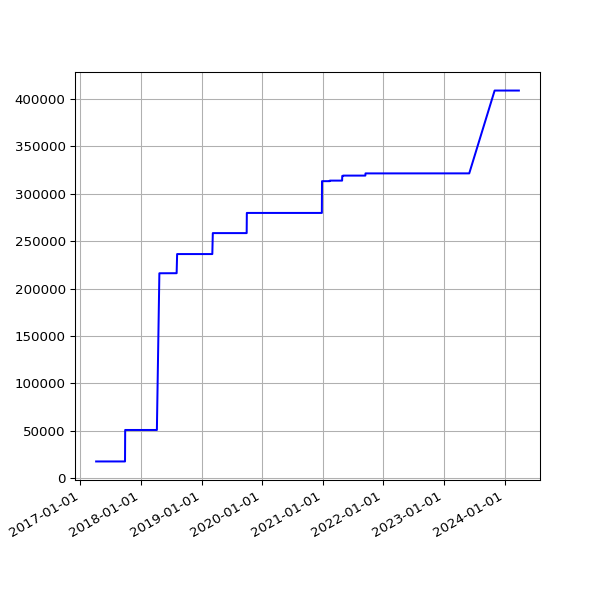

The file beside this chart, header and first rows:
date, value
2017-04-06 04:59:05 +0100, 17747
2017-04-07 04:57:54 +0100, 17747
2017-04-08 04:55:56 +0100, 17747
2017-04-09 04:57:11 +0100, 17747
2017-04-10 04:55:46 +0100, 17747
2017-04-11 04:59:51 +0100, 17747
2017-04-12 04:56:22 +0100, 17747
2017-04-13 04:58:49 +0100, 17747
2017-04-14 04:57:13 +0100, 17747
2017-04-15 04:57:19 +0100, 17747
2017-04-16 04:57:07 +0100, 17747
2017-04-17 04:58:36 +0100, 17747
2017-04-18 05:01:35 +0100, 17747
2017-04-19 04:58:22 +0100, 17747
2017-04-20 05:01:55 +0100, 17747
2017-04-21 04:58:20 +0100, 17747
2017-04-22 04:58:08 +0100, 17747
2017-04-23 04:58:41 +0100, 17747
2017-04-24 04:55:37 +0100, 17747
2017-04-25 04:59:39 +0100, 17747
2017-04-26 04:52:25 +0100, 17747
2017-04-27 05:04:08 +0100, 17747
2017-04-28 05:03:45 +0100, 17747
2017-04-29 05:13:01 +0100, 17747
2017-04-30 05:09:11 +0100, 17747
2017-05-01 05:16:50 +0100, 17747
2017-05-02 05:15:17 +0100, 17747
2017-05-03 05:15:11 +0100, 17747
2017-05-04 05:17:32 +0100, 17747
2017-05-05 05:36:12 +0100, 17747
2017-05-06 05:36:13 +0100, 17747
2017-05-07 05:38:28 +0100, 17747
2017-05-08 05:39:30 +0100, 17747
2017-05-09 05:33:12 +0100, 17747
2017-05-10 05:35:50 +0100, 17747
2017-05-11 07:06:44 +0100, 17747
2017-05-12 05:35:41 +0100, 17747
2017-05-13 05:27:11 +0100, 17747
2017-05-14 05:37:06 +0100, 17747
2017-05-15 05:32:44 +0100, 17747
2017-05-16 05:32:20 +0100, 17747
2017-05-17 05:31:15 +0100, 17747
2017-05-18 05:24:41 +0100, 17747
2017-05-19 05:26:41 +0100, 17747
2017-05-20 05:39:23 +0100, 17747
2017-05-21 05:35:00 +0100, 17747
2017-05-22 05:27:14 +0100, 17747
2017-05-23 05:30:10 +0100, 17747
2017-05-24 05:34:21 +0100, 17747
2017-05-25 05:30:50 +0100, 17747
2017-05-26 05:39:25 +0100, 17747
2017-05-27 05:38:42 +0100, 17747
2017-05-28 05:34:25 +0100, 17747
2017-05-29 05:34:55 +0100, 17747
2017-05-30 05:39:48 +0100, 17747
2017-05-31 05:40:53 +0100, 17747
2017-06-01 05:36:40 +0100, 17747
2017-06-02 05:27:36 +0100, 17747
2017-06-03 05:37:56 +0100, 17747
2017-06-04 05:42:15 +0100, 17747
... 1,806 more rows
